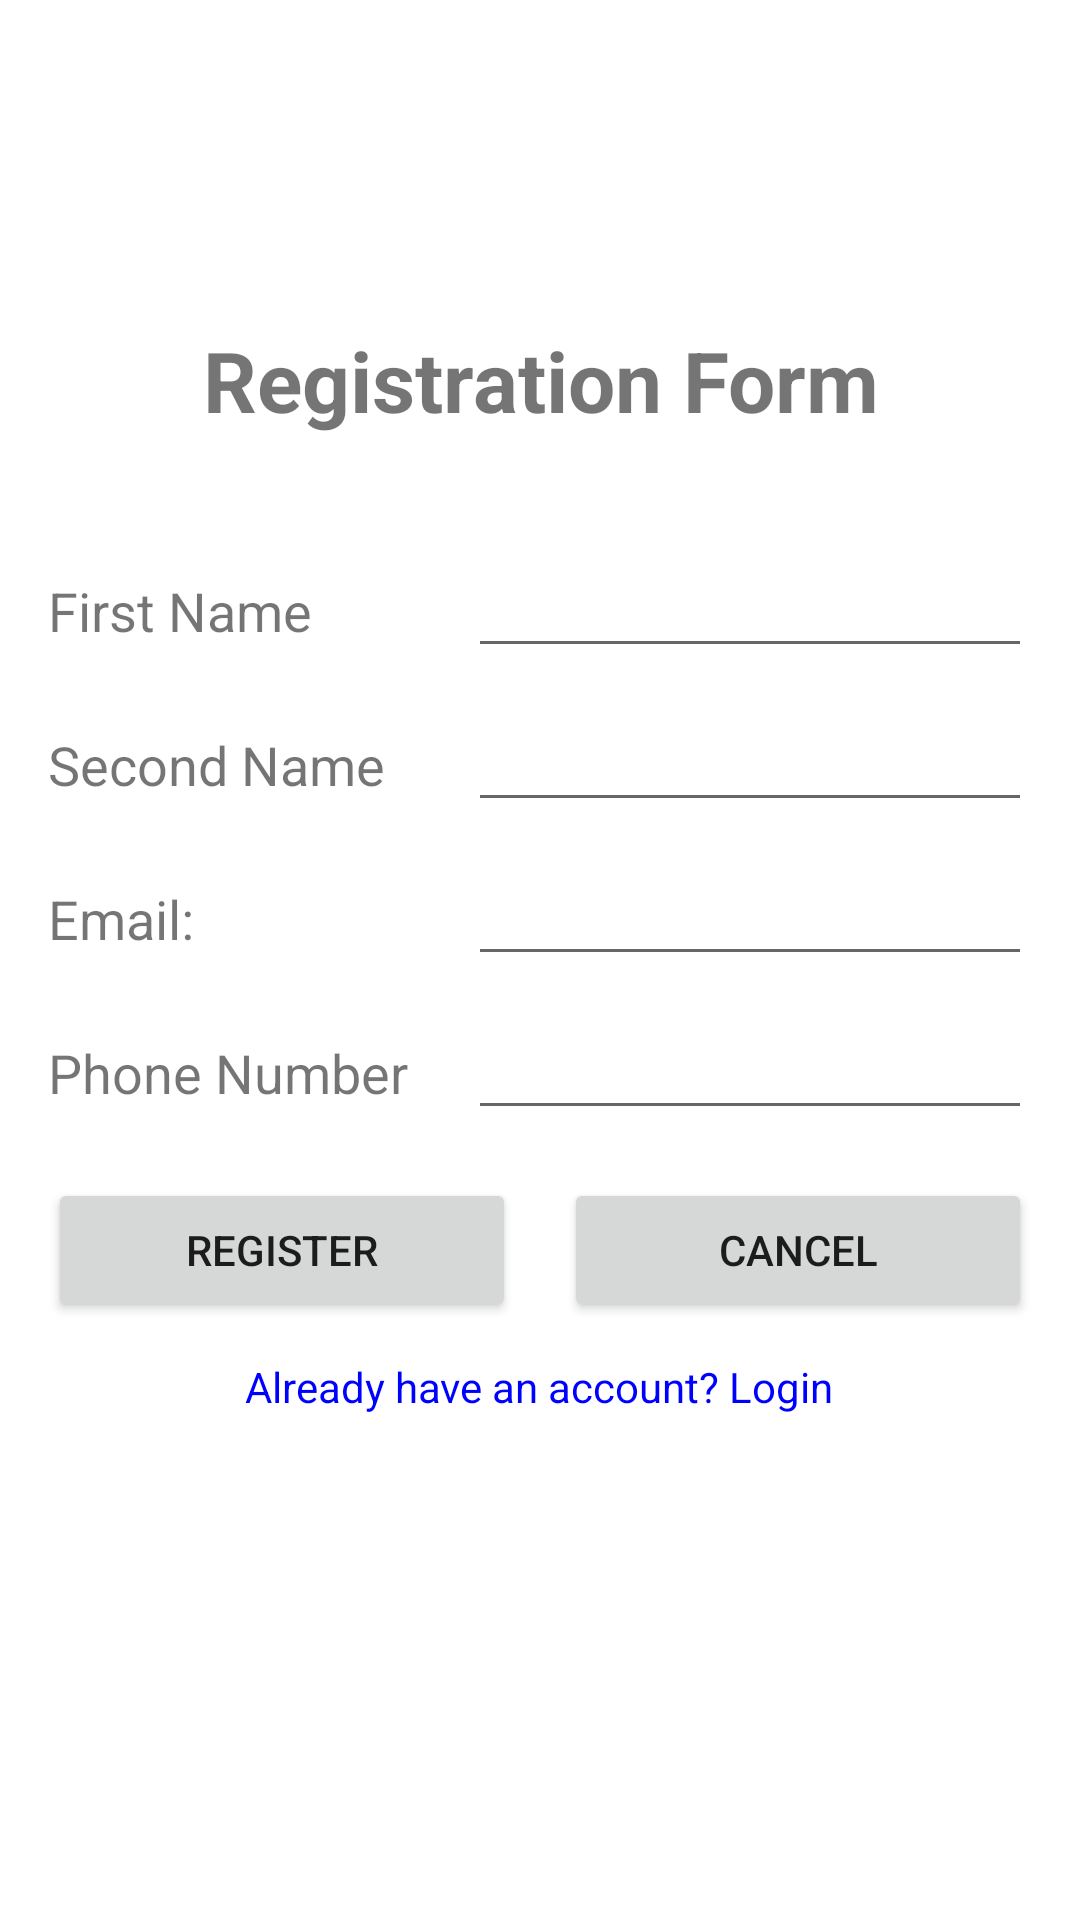

Here is an Android app screen rendered from its layout file. Give the layout XML and the strings, colors and styles it references.
<!-- AndroidManifest.xml: application theme Theme.Regiatration -->
<!-- res/layout/activity_main.xml -->
<?xml version="1.0" encoding="utf-8"?>
<LinearLayout xmlns:android="http://schemas.android.com/apk/res/android"
    android:layout_width="match_parent"
    android:layout_height="match_parent"
    android:orientation="vertical"
    android:padding="16dp">

    <ImageView
        android:id="@+id/profileImage"
        android:layout_width="80dp"
        android:layout_height="80dp"
        android:layout_gravity="center"
        android:src="@drawable/logo"
        android:scaleType="centerCrop"
        android:background="@drawable/rounded_image"
        android:clipToOutline="true"
        android:layout_marginBottom="12dp"/>

    <TextView

        android:layout_width="match_parent"
        android:layout_height="wrap_content"
        android:text="Registration Form"
        android:textSize="28sp"
        android:textStyle="bold"
        android:gravity="center"
        android:layout_marginBottom="36dp"/>


    <LinearLayout
        android:layout_width="match_parent"
        android:layout_height="wrap_content"
        android:orientation="horizontal"
        android:layout_marginBottom="10dp">

        <TextView
            android:layout_width="140dp"
            android:layout_height="wrap_content"
            android:textSize="18dp"
            android:text="First Name"/>

        <EditText
            android:id="@+id/firstName"
            android:layout_width="0dp"
            android:layout_height="wrap_content"
            android:layout_weight="1"
            android:inputType="textPersonName"/>
    </LinearLayout>


    <LinearLayout
        android:layout_width="match_parent"
        android:layout_height="wrap_content"
        android:orientation="horizontal"
        android:layout_marginBottom="10dp">

        <TextView
            android:layout_width="140dp"
            android:layout_height="wrap_content"
            android:textSize="18dp"
            android:text="Second Name"/>

        <EditText
            android:id="@+id/secondName"
            android:layout_width="0dp"
            android:layout_height="wrap_content"
            android:layout_weight="1"
            android:inputType="textPersonName"/>
    </LinearLayout>


    <LinearLayout
        android:layout_width="match_parent"
        android:layout_height="wrap_content"
        android:orientation="horizontal"
        android:layout_marginBottom="10dp">

        <TextView
            android:layout_width="140dp"
            android:layout_height="wrap_content"
            android:textSize="18dp"
            android:text="Email:"/>

        <EditText
            android:id="@+id/email"
            android:layout_width="0dp"
            android:layout_height="wrap_content"
            android:layout_weight="1"
            android:inputType="textEmailAddress"/>
    </LinearLayout>


    <LinearLayout
        android:layout_width="match_parent"
        android:layout_height="wrap_content"
        android:orientation="horizontal"
        android:layout_marginBottom="16dp">

        <TextView
            android:layout_width="140dp"
            android:layout_height="wrap_content"
            android:textSize="18dp"
            android:text="Phone Number"/>

        <EditText
            android:id="@+id/phone"
            android:layout_width="0dp"
            android:layout_height="wrap_content"
            android:layout_weight="1"
            android:inputType="phone"/>
    </LinearLayout>


    <LinearLayout
        android:layout_width="match_parent"
        android:layout_height="wrap_content"
        android:orientation="horizontal"
        android:layout_marginBottom="12dp">

        <Button
            android:id="@+id/registerBtn"
            android:layout_width="0dp"
            android:layout_height="wrap_content"
            android:layout_weight="1"
            android:text="Register"
            android:layout_marginEnd="16dp"
            android:onClick="handleRegister"/>

        <Button
            android:id="@+id/cancelBtn"
            android:layout_width="0dp"
            android:layout_height="wrap_content"
            android:layout_weight="1"
            android:text="Cancel"
            android:onClick="handleCancel"/>

    </LinearLayout>


    <TextView
        android:id="@+id/loginText"
        android:layout_width="wrap_content"
        android:layout_height="wrap_content"
        android:text="Already have an account? Login"
        android:textColor="#0000FF"
        android:layout_gravity="center"
        android:onClick="handleLogin"
        android:clickable="true"
        android:focusable="true"/>

</LinearLayout>
<!-- resources referenced by this layout -->
<resources>
  <style name="Theme.Regiatration" parent="Theme.MaterialComponents.DayNight.DarkActionBar">
          
          <item name="colorPrimary">@color/purple_500</item>
          <item name="colorPrimaryVariant">@color/purple_700</item>
          <item name="colorOnPrimary">@color/white</item>
          
          <item name="colorSecondary">@color/teal_200</item>
          <item name="colorSecondaryVariant">@color/teal_700</item>
          <item name="colorOnSecondary">@color/black</item>
          
          <item name="android:statusBarColor">?attr/colorPrimaryVariant</item>
          
      </style>
  <!-- not gathered from this repository: default colours our renderer supplied (Android Studio template values) -->
  <color name="purple_500">#FF6200EE</color>
  <color name="purple_700">#FF3700B3</color>
  <color name="teal_200">#FF03DAC5</color>
  <color name="teal_700">#FF018786</color>
  <color name="black">#FF000000</color>
  <color name="white">#FFFFFFFF</color>
</resources>
